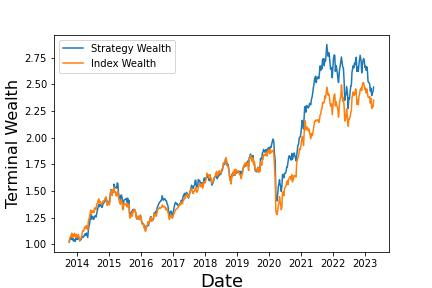

The file beside this chart, header and first rows:
, Annualized Return, Annualized Vol, Sharpe Ratio, Max Drawdown, Skewness, Kurtosis, Cornish-Fisher VaR (5%), Historic CVaR (5%)
Mean Return, 10.01, 16.45, 0.2294, -29.14, -1.102, 11.94, 0.03937, 0.0533
